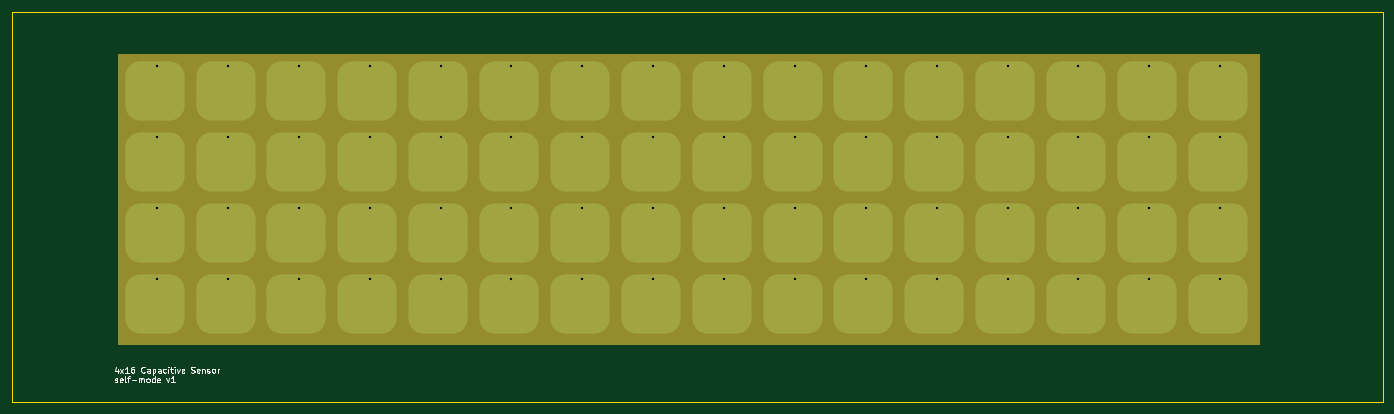
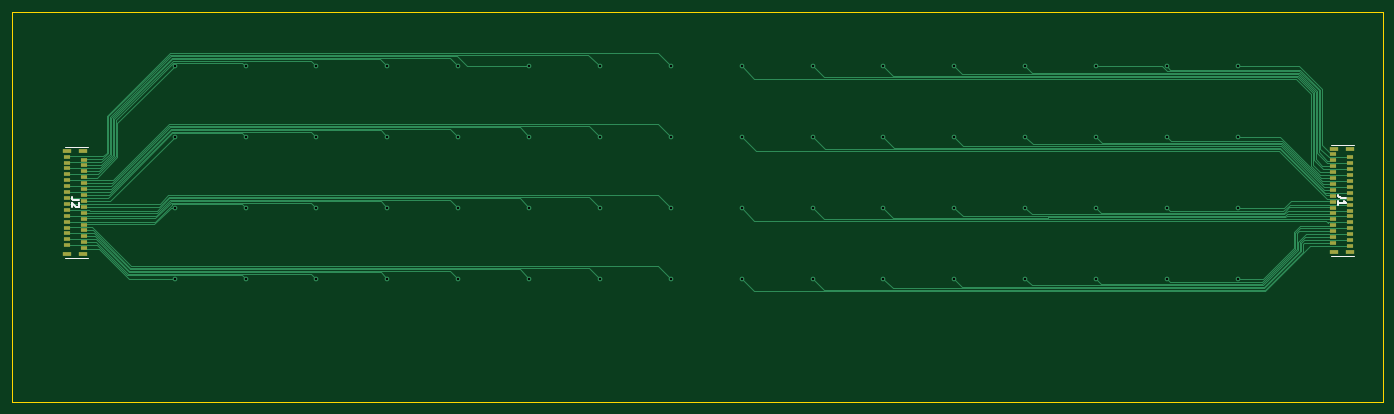
Circuit board: 11 layer files. Board 232.2 x 66.1 mm.
- bottom_copper: 08_padded_interleaved_loose-B_Cu.gbl (19447 bytes)
- bottom_mask: 08_padded_interleaved_loose-B_Mask.gbs (2381 bytes)
- paste: 08_padded_interleaved_loose-B_Paste.gbp (2376 bytes)
- bottom_silk: 08_padded_interleaved_loose-B_Silkscreen.gbo (3365 bytes)
- outline: 08_padded_interleaved_loose-Edge_Cuts.gm1 (772 bytes)
- top_copper: 08_padded_interleaved_loose-F_Cu.gtl (4489 bytes)
- top_mask: 08_padded_interleaved_loose-F_Mask.gts (3147 bytes)
- paste: 08_padded_interleaved_loose-F_Paste.gtp (2779 bytes)
- top_silk: 08_padded_interleaved_loose-F_Silkscreen.gto (11775 bytes)
- drill: 08_padded_interleaved_loose-NPTH.drl (309 bytes)
- drill: 08_padded_interleaved_loose-PTH.drl (1179 bytes)

=== bottom_copper: 08_padded_interleaved_loose-B_Cu.gbl (19447 bytes, source omitted) ===
=== bottom_mask: 08_padded_interleaved_loose-B_Mask.gbs ===
G04 #@! TF.GenerationSoftware,KiCad,Pcbnew,6.0.8+dfsg-1~bpo11+1*
G04 #@! TF.CreationDate,2023-06-21T07:25:59-04:00*
G04 #@! TF.ProjectId,08_padded_interleaved_loose,30385f70-6164-4646-9564-5f696e746572,rev?*
G04 #@! TF.SameCoordinates,Original*
G04 #@! TF.FileFunction,Soldermask,Bot*
G04 #@! TF.FilePolarity,Negative*
%FSLAX46Y46*%
G04 Gerber Fmt 4.6, Leading zero omitted, Abs format (unit mm)*
G04 Created by KiCad (PCBNEW 6.0.8+dfsg-1~bpo11+1) date 2023-06-21 07:25:59*
%MOMM*%
%LPD*%
G01*
G04 APERTURE LIST*
%ADD10R,1.200000X0.600000*%
%ADD11R,1.400000X0.800000*%
G04 APERTURE END LIST*
D10*
X267500000Y-72625000D03*
X264600000Y-73125000D03*
X267500000Y-73625000D03*
X264600000Y-74125000D03*
X267500000Y-74625000D03*
X264600000Y-75125000D03*
X267500000Y-75625000D03*
X264600000Y-76125000D03*
X267500000Y-76625000D03*
X264600000Y-77125000D03*
X267500000Y-77625000D03*
X264600000Y-78125000D03*
X267500000Y-78625000D03*
X264600000Y-79125000D03*
X267500000Y-79625000D03*
X264600000Y-80125000D03*
X267500000Y-80625000D03*
X264600000Y-81125000D03*
X267500000Y-81625000D03*
X264600000Y-82125000D03*
X267500000Y-82625000D03*
X264600000Y-83125000D03*
X267500000Y-83625000D03*
X264600000Y-84125000D03*
X267500000Y-84625000D03*
X264600000Y-85125000D03*
X267500000Y-85625000D03*
X264600000Y-86125000D03*
X267500000Y-86625000D03*
X264600000Y-87125000D03*
X267500000Y-87625000D03*
X264600000Y-88125000D03*
D11*
X267400000Y-71625000D03*
X264700000Y-71625000D03*
X267400000Y-89125000D03*
X264700000Y-89125000D03*
D10*
X53050000Y-72250000D03*
X50150000Y-72750000D03*
X53050000Y-73250000D03*
X50150000Y-73750000D03*
X53050000Y-74250000D03*
X50150000Y-74750000D03*
X53050000Y-75250000D03*
X50150000Y-75750000D03*
X53050000Y-76250000D03*
X50150000Y-76750000D03*
X53050000Y-77250000D03*
X50150000Y-77750000D03*
X53050000Y-78250000D03*
X50150000Y-78750000D03*
X53050000Y-79250000D03*
X50150000Y-79750000D03*
X53050000Y-80250000D03*
X50150000Y-80750000D03*
X53050000Y-81250000D03*
X50150000Y-81750000D03*
X53050000Y-82250000D03*
X50150000Y-82750000D03*
X53050000Y-83250000D03*
X50150000Y-83750000D03*
X53050000Y-84250000D03*
X50150000Y-84750000D03*
X53050000Y-85250000D03*
X50150000Y-85750000D03*
X53050000Y-86250000D03*
X50150000Y-86750000D03*
X53050000Y-87250000D03*
X50150000Y-87750000D03*
D11*
X52950000Y-71250000D03*
X50250000Y-71250000D03*
X52950000Y-88750000D03*
X50250000Y-88750000D03*
M02*

=== paste: 08_padded_interleaved_loose-B_Paste.gbp ===
G04 #@! TF.GenerationSoftware,KiCad,Pcbnew,6.0.8+dfsg-1~bpo11+1*
G04 #@! TF.CreationDate,2023-06-21T07:25:59-04:00*
G04 #@! TF.ProjectId,08_padded_interleaved_loose,30385f70-6164-4646-9564-5f696e746572,rev?*
G04 #@! TF.SameCoordinates,Original*
G04 #@! TF.FileFunction,Paste,Bot*
G04 #@! TF.FilePolarity,Positive*
%FSLAX46Y46*%
G04 Gerber Fmt 4.6, Leading zero omitted, Abs format (unit mm)*
G04 Created by KiCad (PCBNEW 6.0.8+dfsg-1~bpo11+1) date 2023-06-21 07:25:59*
%MOMM*%
%LPD*%
G01*
G04 APERTURE LIST*
%ADD10R,1.200000X0.600000*%
%ADD11R,1.400000X0.800000*%
G04 APERTURE END LIST*
D10*
X267500000Y-72625000D03*
X264600000Y-73125000D03*
X267500000Y-73625000D03*
X264600000Y-74125000D03*
X267500000Y-74625000D03*
X264600000Y-75125000D03*
X267500000Y-75625000D03*
X264600000Y-76125000D03*
X267500000Y-76625000D03*
X264600000Y-77125000D03*
X267500000Y-77625000D03*
X264600000Y-78125000D03*
X267500000Y-78625000D03*
X264600000Y-79125000D03*
X267500000Y-79625000D03*
X264600000Y-80125000D03*
X267500000Y-80625000D03*
X264600000Y-81125000D03*
X267500000Y-81625000D03*
X264600000Y-82125000D03*
X267500000Y-82625000D03*
X264600000Y-83125000D03*
X267500000Y-83625000D03*
X264600000Y-84125000D03*
X267500000Y-84625000D03*
X264600000Y-85125000D03*
X267500000Y-85625000D03*
X264600000Y-86125000D03*
X267500000Y-86625000D03*
X264600000Y-87125000D03*
X267500000Y-87625000D03*
X264600000Y-88125000D03*
D11*
X267400000Y-71625000D03*
X264700000Y-71625000D03*
X267400000Y-89125000D03*
X264700000Y-89125000D03*
D10*
X53050000Y-72250000D03*
X50150000Y-72750000D03*
X53050000Y-73250000D03*
X50150000Y-73750000D03*
X53050000Y-74250000D03*
X50150000Y-74750000D03*
X53050000Y-75250000D03*
X50150000Y-75750000D03*
X53050000Y-76250000D03*
X50150000Y-76750000D03*
X53050000Y-77250000D03*
X50150000Y-77750000D03*
X53050000Y-78250000D03*
X50150000Y-78750000D03*
X53050000Y-79250000D03*
X50150000Y-79750000D03*
X53050000Y-80250000D03*
X50150000Y-80750000D03*
X53050000Y-81250000D03*
X50150000Y-81750000D03*
X53050000Y-82250000D03*
X50150000Y-82750000D03*
X53050000Y-83250000D03*
X50150000Y-83750000D03*
X53050000Y-84250000D03*
X50150000Y-84750000D03*
X53050000Y-85250000D03*
X50150000Y-85750000D03*
X53050000Y-86250000D03*
X50150000Y-86750000D03*
X53050000Y-87250000D03*
X50150000Y-87750000D03*
D11*
X52950000Y-71250000D03*
X50250000Y-71250000D03*
X52950000Y-88750000D03*
X50250000Y-88750000D03*
M02*

=== bottom_silk: 08_padded_interleaved_loose-B_Silkscreen.gbo ===
G04 #@! TF.GenerationSoftware,KiCad,Pcbnew,6.0.8+dfsg-1~bpo11+1*
G04 #@! TF.CreationDate,2023-06-21T07:25:59-04:00*
G04 #@! TF.ProjectId,08_padded_interleaved_loose,30385f70-6164-4646-9564-5f696e746572,rev?*
G04 #@! TF.SameCoordinates,Original*
G04 #@! TF.FileFunction,Legend,Bot*
G04 #@! TF.FilePolarity,Positive*
%FSLAX46Y46*%
G04 Gerber Fmt 4.6, Leading zero omitted, Abs format (unit mm)*
G04 Created by KiCad (PCBNEW 6.0.8+dfsg-1~bpo11+1) date 2023-06-21 07:25:59*
%MOMM*%
%LPD*%
G01*
G04 APERTURE LIST*
%ADD10C,0.254000*%
%ADD11C,0.100000*%
%ADD12R,1.200000X0.600000*%
%ADD13R,1.400000X0.800000*%
G04 APERTURE END LIST*
D10*
X265329523Y-79951666D02*
X266236666Y-79951666D01*
X266418095Y-79891190D01*
X266539047Y-79770238D01*
X266599523Y-79588809D01*
X266599523Y-79467857D01*
X265450476Y-80495952D02*
X265390000Y-80556428D01*
X265329523Y-80677380D01*
X265329523Y-80979761D01*
X265390000Y-81100714D01*
X265450476Y-81161190D01*
X265571428Y-81221666D01*
X265692380Y-81221666D01*
X265873809Y-81161190D01*
X266599523Y-80435476D01*
X266599523Y-81221666D01*
X50879523Y-79576666D02*
X51786666Y-79576666D01*
X51968095Y-79516190D01*
X52089047Y-79395238D01*
X52149523Y-79213809D01*
X52149523Y-79092857D01*
X52149523Y-80846666D02*
X52149523Y-80120952D01*
X52149523Y-80483809D02*
X50879523Y-80483809D01*
X51060952Y-80362857D01*
X51181904Y-80241904D01*
X51242380Y-80120952D01*
D11*
X263950000Y-89775000D02*
X267850000Y-89775000D01*
X263950000Y-70975000D02*
X267850000Y-70975000D01*
X49500000Y-70600000D02*
X53400000Y-70600000D01*
X49500000Y-89400000D02*
X53400000Y-89400000D01*
%LPC*%
D12*
X267500000Y-72625000D03*
X264600000Y-73125000D03*
X267500000Y-73625000D03*
X264600000Y-74125000D03*
X267500000Y-74625000D03*
X264600000Y-75125000D03*
X267500000Y-75625000D03*
X264600000Y-76125000D03*
X267500000Y-76625000D03*
X264600000Y-77125000D03*
X267500000Y-77625000D03*
X264600000Y-78125000D03*
X267500000Y-78625000D03*
X264600000Y-79125000D03*
X267500000Y-79625000D03*
X264600000Y-80125000D03*
X267500000Y-80625000D03*
X264600000Y-81125000D03*
X267500000Y-81625000D03*
X264600000Y-82125000D03*
X267500000Y-82625000D03*
X264600000Y-83125000D03*
X267500000Y-83625000D03*
X264600000Y-84125000D03*
X267500000Y-84625000D03*
X264600000Y-85125000D03*
X267500000Y-85625000D03*
X264600000Y-86125000D03*
X267500000Y-86625000D03*
X264600000Y-87125000D03*
X267500000Y-87625000D03*
X264600000Y-88125000D03*
D13*
X267400000Y-71625000D03*
X264700000Y-71625000D03*
X267400000Y-89125000D03*
X264700000Y-89125000D03*
D12*
X53050000Y-72250000D03*
X50150000Y-72750000D03*
X53050000Y-73250000D03*
X50150000Y-73750000D03*
X53050000Y-74250000D03*
X50150000Y-74750000D03*
X53050000Y-75250000D03*
X50150000Y-75750000D03*
X53050000Y-76250000D03*
X50150000Y-76750000D03*
X53050000Y-77250000D03*
X50150000Y-77750000D03*
X53050000Y-78250000D03*
X50150000Y-78750000D03*
X53050000Y-79250000D03*
X50150000Y-79750000D03*
X53050000Y-80250000D03*
X50150000Y-80750000D03*
X53050000Y-81250000D03*
X50150000Y-81750000D03*
X53050000Y-82250000D03*
X50150000Y-82750000D03*
X53050000Y-83250000D03*
X50150000Y-83750000D03*
X53050000Y-84250000D03*
X50150000Y-84750000D03*
X53050000Y-85250000D03*
X50150000Y-85750000D03*
X53050000Y-86250000D03*
X50150000Y-86750000D03*
X53050000Y-87250000D03*
X50150000Y-87750000D03*
D13*
X52950000Y-71250000D03*
X50250000Y-71250000D03*
X52950000Y-88750000D03*
X50250000Y-88750000D03*
M02*

=== outline: 08_padded_interleaved_loose-Edge_Cuts.gm1 ===
G04 #@! TF.GenerationSoftware,KiCad,Pcbnew,6.0.8+dfsg-1~bpo11+1*
G04 #@! TF.CreationDate,2023-06-21T07:25:59-04:00*
G04 #@! TF.ProjectId,08_padded_interleaved_loose,30385f70-6164-4646-9564-5f696e746572,rev?*
G04 #@! TF.SameCoordinates,Original*
G04 #@! TF.FileFunction,Profile,NP*
%FSLAX46Y46*%
G04 Gerber Fmt 4.6, Leading zero omitted, Abs format (unit mm)*
G04 Created by KiCad (PCBNEW 6.0.8+dfsg-1~bpo11+1) date 2023-06-21 07:25:59*
%MOMM*%
%LPD*%
G01*
G04 APERTURE LIST*
G04 #@! TA.AperFunction,Profile*
%ADD10C,0.100000*%
G04 #@! TD*
G04 APERTURE END LIST*
D10*
X44600000Y-48100000D02*
X276800000Y-48100000D01*
X276800000Y-48100000D02*
X276800000Y-114200000D01*
X276800000Y-114200000D02*
X44600000Y-114200000D01*
X44600000Y-114200000D02*
X44600000Y-48100000D01*
M02*

=== top_copper: 08_padded_interleaved_loose-F_Cu.gtl ===
G04 #@! TF.GenerationSoftware,KiCad,Pcbnew,6.0.8+dfsg-1~bpo11+1*
G04 #@! TF.CreationDate,2023-06-21T07:25:59-04:00*
G04 #@! TF.ProjectId,08_padded_interleaved_loose,30385f70-6164-4646-9564-5f696e746572,rev?*
G04 #@! TF.SameCoordinates,Original*
G04 #@! TF.FileFunction,Copper,L1,Top*
G04 #@! TF.FilePolarity,Positive*
%FSLAX46Y46*%
G04 Gerber Fmt 4.6, Leading zero omitted, Abs format (unit mm)*
G04 Created by KiCad (PCBNEW 6.0.8+dfsg-1~bpo11+1) date 2023-06-21 07:25:59*
%MOMM*%
%LPD*%
G01*
G04 APERTURE LIST*
G04 Aperture macros list*
%AMRoundRect*
0 Rectangle with rounded corners*
0 $1 Rounding radius*
0 $2 $3 $4 $5 $6 $7 $8 $9 X,Y pos of 4 corners*
0 Add a 4 corners polygon primitive as box body*
4,1,4,$2,$3,$4,$5,$6,$7,$8,$9,$2,$3,0*
0 Add four circle primitives for the rounded corners*
1,1,$1+$1,$2,$3*
1,1,$1+$1,$4,$5*
1,1,$1+$1,$6,$7*
1,1,$1+$1,$8,$9*
0 Add four rect primitives between the rounded corners*
20,1,$1+$1,$2,$3,$4,$5,0*
20,1,$1+$1,$4,$5,$6,$7,0*
20,1,$1+$1,$6,$7,$8,$9,0*
20,1,$1+$1,$8,$9,$2,$3,0*%
G04 Aperture macros list end*
G04 #@! TA.AperFunction,SMDPad,CuDef*
%ADD10RoundRect,2.500000X-2.500000X-2.500000X2.500000X-2.500000X2.500000X2.500000X-2.500000X2.500000X0*%
G04 #@! TD*
G04 #@! TA.AperFunction,ViaPad*
%ADD11C,0.800000*%
G04 #@! TD*
G04 APERTURE END LIST*
D10*
X68800000Y-61500000D03*
X80800000Y-61500000D03*
X92800000Y-61500000D03*
X104800000Y-61500000D03*
X116800000Y-61500000D03*
X128800000Y-61500000D03*
X140800000Y-61500000D03*
X152800000Y-61500000D03*
X68800000Y-73500000D03*
X80800000Y-73500000D03*
X92800000Y-73500000D03*
X104800000Y-73500000D03*
X116800000Y-73500000D03*
X128800000Y-73500000D03*
X140800000Y-73500000D03*
X152800000Y-73500000D03*
X68800000Y-85500000D03*
X80800000Y-85500000D03*
X92800000Y-85500000D03*
X104800000Y-85500000D03*
X116800000Y-85500000D03*
X128800000Y-85500000D03*
X140800000Y-85500000D03*
X152800000Y-85500000D03*
X68800000Y-97500000D03*
X80800000Y-97500000D03*
X92800000Y-97500000D03*
X104800000Y-97500000D03*
X116800000Y-97500000D03*
X128800000Y-97500000D03*
X140800000Y-97500000D03*
X152800000Y-97500000D03*
X164800000Y-61500000D03*
X176800000Y-61500000D03*
X188800000Y-61500000D03*
X200800000Y-61500000D03*
X212800000Y-61500000D03*
X224800000Y-61500000D03*
X236800000Y-61500000D03*
X248800000Y-61500000D03*
X164800000Y-73500000D03*
X176800000Y-73500000D03*
X188800000Y-73500000D03*
X200800000Y-73500000D03*
X212800000Y-73500000D03*
X224800000Y-73500000D03*
X236800000Y-73500000D03*
X248800000Y-73500000D03*
X164800000Y-85500000D03*
X176800000Y-85500000D03*
X188800000Y-85500000D03*
X200800000Y-85500000D03*
X212800000Y-85500000D03*
X224800000Y-85500000D03*
X236800000Y-85500000D03*
X248800000Y-85500000D03*
X164800000Y-97500000D03*
X176800000Y-97500000D03*
X188800000Y-97500000D03*
X200800000Y-97500000D03*
X212800000Y-97500000D03*
X224800000Y-97500000D03*
X236800000Y-97500000D03*
X248800000Y-97500000D03*
D11*
X69200000Y-57300000D03*
X81200000Y-57300000D03*
X93200000Y-57300000D03*
X105200000Y-57300000D03*
X117200000Y-57300000D03*
X129200000Y-57300000D03*
X141200000Y-57300000D03*
X153200000Y-57300000D03*
X165200000Y-57300000D03*
X177200000Y-57300000D03*
X189200000Y-57300000D03*
X201200000Y-57300000D03*
X213200000Y-57300000D03*
X225200000Y-57300000D03*
X237200000Y-57300000D03*
X249200000Y-57300000D03*
X165200000Y-69300000D03*
X177200000Y-69300000D03*
X189200000Y-69300000D03*
X201200000Y-69300000D03*
X213200000Y-69300000D03*
X225200000Y-69300000D03*
X237200000Y-69300000D03*
X249200000Y-69300000D03*
X165200000Y-81300000D03*
X177200000Y-81300000D03*
X189200000Y-81300000D03*
X201200000Y-81300000D03*
X213200000Y-81300000D03*
X225200000Y-81300000D03*
X237200000Y-81300000D03*
X249200000Y-81300000D03*
X165200000Y-93300000D03*
X177200000Y-93300000D03*
X189200000Y-93300000D03*
X201200000Y-93300000D03*
X213200000Y-93300000D03*
X225200000Y-93300000D03*
X237200000Y-93300000D03*
X249200000Y-93300000D03*
X69200000Y-69300000D03*
X81200000Y-69300000D03*
X93200000Y-69300000D03*
X105200000Y-69300000D03*
X117200000Y-69300000D03*
X129200000Y-69300000D03*
X141200000Y-69300000D03*
X153200000Y-69300000D03*
X69200000Y-81300000D03*
X81200000Y-81300000D03*
X93200000Y-81300000D03*
X105200000Y-81300000D03*
X117200000Y-81300000D03*
X129200000Y-81300000D03*
X141200000Y-81300000D03*
X153200000Y-81300000D03*
X69200000Y-93300000D03*
X81200000Y-93300000D03*
X93200000Y-93300000D03*
X105200000Y-93300000D03*
X117200000Y-93300000D03*
X129200000Y-93300000D03*
X141200000Y-93300000D03*
X153200000Y-93300000D03*
M02*

=== top_mask: 08_padded_interleaved_loose-F_Mask.gts (3147 bytes, source withheld) ===
=== paste: 08_padded_interleaved_loose-F_Paste.gtp (2779 bytes, source withheld) ===
=== top_silk: 08_padded_interleaved_loose-F_Silkscreen.gto (11775 bytes, source omitted) ===
=== drill: 08_padded_interleaved_loose-NPTH.drl ===
M48
; DRILL file {KiCad 6.0.8+dfsg-1~bpo11+1} date Wed 21 Jun 2023 07:26:04 AM EDT
; FORMAT={-:-/ absolute / metric / decimal}
; #@! TF.CreationDate,2023-06-21T07:26:04-04:00
; #@! TF.GenerationSoftware,Kicad,Pcbnew,6.0.8+dfsg-1~bpo11+1
; #@! TF.FileFunction,NonPlated,1,2,NPTH
FMAT,2
METRIC
%
G90
G05
T0
M30

=== drill: 08_padded_interleaved_loose-PTH.drl ===
M48
; DRILL file {KiCad 6.0.8+dfsg-1~bpo11+1} date Wed 21 Jun 2023 07:26:04 AM EDT
; FORMAT={-:-/ absolute / metric / decimal}
; #@! TF.CreationDate,2023-06-21T07:26:04-04:00
; #@! TF.GenerationSoftware,Kicad,Pcbnew,6.0.8+dfsg-1~bpo11+1
; #@! TF.FileFunction,Plated,1,2,PTH
FMAT,2
METRIC
; #@! TA.AperFunction,Plated,PTH,ViaDrill
T1C0.400
%
G90
G05
T1
X69.2Y-57.3
X69.2Y-69.3
X69.2Y-81.3
X69.2Y-93.3
X81.2Y-57.3
X81.2Y-69.3
X81.2Y-81.3
X81.2Y-93.3
X93.2Y-57.3
X93.2Y-69.3
X93.2Y-81.3
X93.2Y-93.3
X105.2Y-57.3
X105.2Y-69.3
X105.2Y-81.3
X105.2Y-93.3
X117.2Y-57.3
X117.2Y-69.3
X117.2Y-81.3
X117.2Y-93.3
X129.2Y-57.3
X129.2Y-69.3
X129.2Y-81.3
X129.2Y-93.3
X141.2Y-57.3
X141.2Y-69.3
X141.2Y-81.3
X141.2Y-93.3
X153.2Y-57.3
X153.2Y-69.3
X153.2Y-81.3
X153.2Y-93.3
X165.2Y-57.3
X165.2Y-69.3
X165.2Y-81.3
X165.2Y-93.3
X177.2Y-57.3
X177.2Y-69.3
X177.2Y-81.3
X177.2Y-93.3
X189.2Y-57.3
X189.2Y-69.3
X189.2Y-81.3
X189.2Y-93.3
X201.2Y-57.3
X201.2Y-69.3
X201.2Y-81.3
X201.2Y-93.3
X213.2Y-57.3
X213.2Y-69.3
X213.2Y-81.3
X213.2Y-93.3
X225.2Y-57.3
X225.2Y-69.3
X225.2Y-81.3
X225.2Y-93.3
X237.2Y-57.3
X237.2Y-69.3
X237.2Y-81.3
X237.2Y-93.3
X249.2Y-57.3
X249.2Y-69.3
X249.2Y-81.3
X249.2Y-93.3
T0
M30

